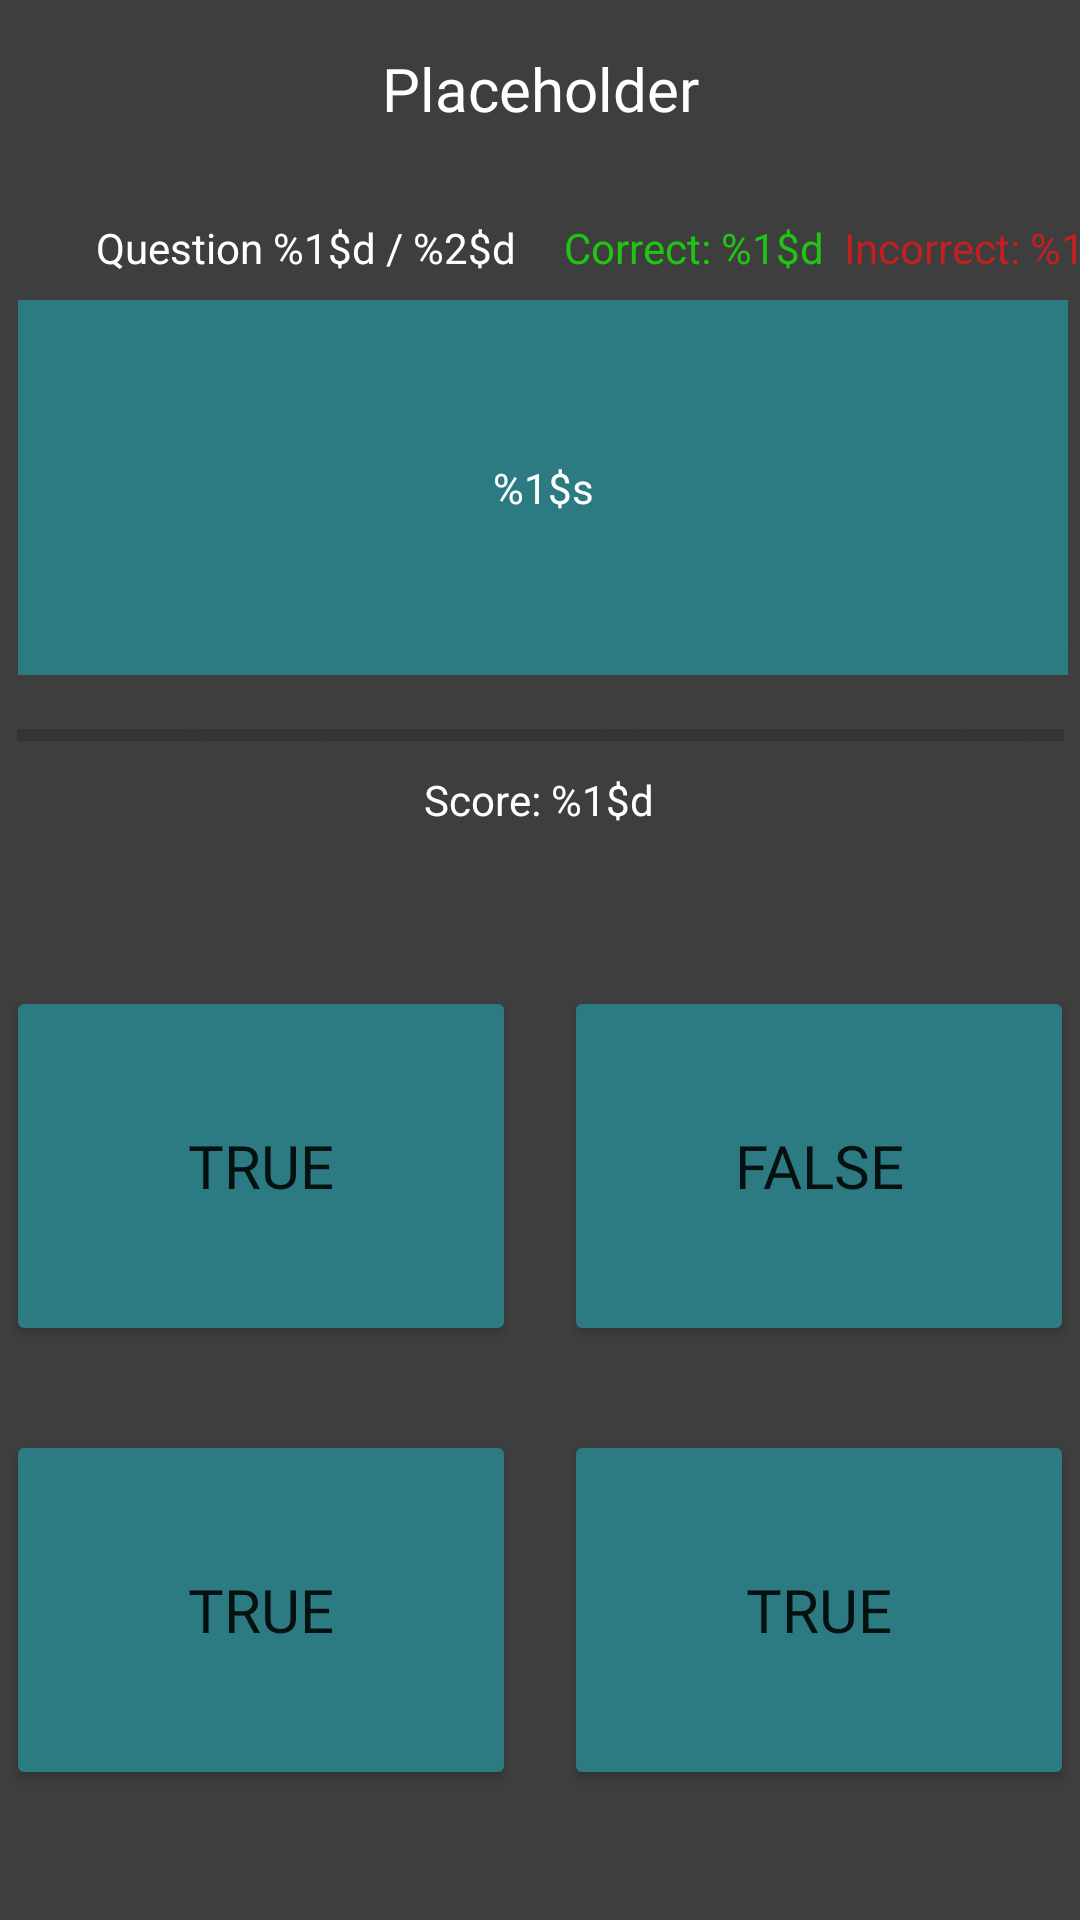

Here is an Android app screen rendered from its layout file. Give the layout XML and the strings, colors and styles it references.
<!-- AndroidManifest.xml: activity theme Theme.AppCompat.Light.NoActionBar -->
<!-- res/layout/activity_gamemode.xml -->
<?xml version="1.0" encoding="utf-8"?>
<androidx.constraintlayout.widget.ConstraintLayout xmlns:android="http://schemas.android.com/apk/res/android"
    xmlns:app="http://schemas.android.com/apk/res-auto"
    xmlns:tools="http://schemas.android.com/tools"
    android:id="@+id/gameTimer"
    android:layout_width="match_parent"
    android:layout_height="match_parent"
    android:background="@drawable/main_menu_bg_demo"
    tools:context=".view.GamemodeActivity">

    <TextView
        android:id="@+id/questionTextView"
        android:layout_width="350dp"
        android:layout_height="125dp"
        android:layout_marginStart="32dp"
        android:layout_marginTop="100dp"
        android:layout_marginEnd="32dp"
        android:background="#2C7B83"
        android:backgroundTintMode="add"
        android:text="@string/questionTextLabel"
        android:textColor="@color/white"
        android:gravity="center"
        android:textAlignment="center"
        app:layout_constraintEnd_toEndOf="parent"
        app:layout_constraintHorizontal_bias="0.482"
        app:layout_constraintStart_toStartOf="parent"
        app:layout_constraintTop_toTopOf="parent" />

    <Button
        android:id="@+id/answerBtn3"
        android:layout_width="170dp"
        android:layout_height="120dp"
        android:layout_marginStart="24dp"
        android:layout_marginTop="14dp"
        android:layout_marginEnd="8dp"
        android:layout_marginBottom="140dp"
        android:backgroundTint="#2C7B83"
        android:fontFamily="@font/aldrich"
        android:text="@string/true_btn_text"
        android:textSize="20sp"
        app:layout_constraintBottom_toBottomOf="parent"
        app:layout_constraintEnd_toStartOf="@+id/answerBtn4"
        app:layout_constraintHorizontal_bias="0.0"
        app:layout_constraintStart_toStartOf="parent"
        app:layout_constraintTop_toBottomOf="@+id/answerBtn1" />

    <Button
        android:id="@+id/answerBtn2"
        android:layout_width="170dp"
        android:layout_height="120dp"
        android:layout_marginStart="8dp"
        android:layout_marginTop="200dp"
        android:layout_marginEnd="24dp"
        android:layout_marginBottom="14dp"
        android:backgroundTint="#2C7B83"
        android:fontFamily="@font/aldrich"
        android:text="@string/falseBtnText"
        android:textSize="20sp"
        app:layout_constraintBottom_toTopOf="@+id/answerBtn4"
        app:layout_constraintEnd_toEndOf="parent"
        app:layout_constraintStart_toEndOf="@+id/answerBtn1"
        app:layout_constraintTop_toBottomOf="@+id/questionTextView" />

    <Button
        android:id="@+id/answerBtn1"
        android:layout_width="170dp"
        android:layout_height="120dp"
        android:layout_marginStart="24dp"
        android:layout_marginTop="200dp"
        android:layout_marginEnd="8dp"
        android:layout_marginBottom="14dp"
        android:backgroundTint="#2C7B83"
        android:fontFamily="@font/aldrich"
        android:text="@string/true_btn_text"
        android:textSize="20sp"
        app:layout_constraintBottom_toTopOf="@+id/answerBtn3"
        app:layout_constraintEnd_toStartOf="@+id/answerBtn2"
        app:layout_constraintHorizontal_bias="0.0"
        app:layout_constraintStart_toStartOf="parent"
        app:layout_constraintTop_toBottomOf="@+id/questionTextView" />

    <Button
        android:id="@+id/answerBtn4"
        android:layout_width="170dp"
        android:layout_height="120dp"
        android:layout_marginStart="8dp"
        android:layout_marginTop="14dp"
        android:layout_marginEnd="24dp"
        android:layout_marginBottom="140dp"
        android:backgroundTint="#2C7B83"
        android:fontFamily="@font/aldrich"
        android:text="@string/true_btn_text"
        android:textSize="20sp"
        app:layout_constraintBottom_toBottomOf="parent"
        app:layout_constraintEnd_toEndOf="parent"
        app:layout_constraintStart_toEndOf="@+id/answerBtn3"
        app:layout_constraintTop_toBottomOf="@+id/answerBtn2" />

    <TextView
        android:id="@+id/categoryGameTitle"
        android:layout_width="wrap_content"
        android:layout_height="wrap_content"
        android:layout_marginStart="16dp"
        android:layout_marginTop="16dp"
        android:layout_marginEnd="16dp"
        android:fontFamily="@font/aldrich"
        android:text="Placeholder"
        android:textColor="@color/white"
        android:textSize="20sp"
        app:layout_constraintEnd_toEndOf="parent"
        app:layout_constraintStart_toStartOf="parent"
        app:layout_constraintTop_toTopOf="parent" />

    <TextView
        android:id="@+id/correctOrIncorrect"
        android:layout_width="wrap_content"
        android:layout_height="wrap_content"
        android:layout_marginStart="24dp"
        android:layout_marginTop="24dp"
        android:layout_marginEnd="24dp"
        android:fontFamily="@font/aldrich"
        android:textColor="@color/white"
        android:textSize="15sp"
        app:layout_constraintEnd_toEndOf="parent"
        app:layout_constraintHorizontal_bias="0.498"
        app:layout_constraintStart_toStartOf="parent"
        app:layout_constraintTop_toBottomOf="@+id/pointsLabel" />

    <TextView
        android:id="@+id/pointsLabel"
        android:layout_width="wrap_content"
        android:layout_height="wrap_content"
        android:layout_marginStart="32dp"
        android:layout_marginTop="32dp"
        android:layout_marginEnd="32dp"
        android:text="@string/scoreLabel"
        android:textColor="@color/white"
        app:layout_constraintEnd_toEndOf="parent"
        app:layout_constraintHorizontal_bias="0.498"
        app:layout_constraintStart_toStartOf="parent"
        app:layout_constraintTop_toBottomOf="@+id/questionTextView" />

    <TextView
        android:id="@+id/questionCounterLabel"
        android:layout_width="wrap_content"
        android:layout_height="wrap_content"
        android:layout_marginStart="32dp"
        android:layout_marginTop="32dp"
        android:layout_marginBottom="8dp"
        android:text="@string/question_x_out_of_y_label"
        android:textColor="@color/white"
        app:layout_constraintBottom_toTopOf="@+id/questionTextView"
        app:layout_constraintStart_toStartOf="parent"
        app:layout_constraintTop_toTopOf="parent"
        app:layout_constraintVertical_bias="1.0" />

    <TextView
        android:id="@+id/correctQuestionsLabel"
        android:layout_width="wrap_content"
        android:layout_height="wrap_content"
        android:layout_marginStart="16dp"
        android:layout_marginBottom="8dp"
        android:text="@string/correctQuestionCounterLabel"
        android:textColor="#21C315"
        app:layout_constraintBottom_toTopOf="@+id/questionTextView"
        app:layout_constraintStart_toEndOf="@+id/questionCounterLabel" />

    <TextView
        android:id="@+id/incorrectQuestionsLabel"
        android:layout_width="wrap_content"
        android:layout_height="wrap_content"
        android:layout_marginStart="8dp"
        android:layout_marginTop="32dp"
        android:layout_marginEnd="32dp"
        android:layout_marginBottom="8dp"
        android:text="@string/incorrectQuestionCounterLabel"
        android:textColor="#C61F1F"
        app:layout_constraintBottom_toTopOf="@+id/questionTextView"
        app:layout_constraintEnd_toEndOf="parent"
        app:layout_constraintHorizontal_bias="0.032"
        app:layout_constraintStart_toEndOf="@+id/correctQuestionsLabel"
        app:layout_constraintTop_toTopOf="parent"
        app:layout_constraintVertical_bias="1.0" />

    <ProgressBar
        android:id="@+id/gameTimerProgressbar"
        style="?android:attr/progressBarStyleHorizontal"
        android:layout_width="349dp"
        android:layout_height="32dp"
        android:layout_marginTop="4dp"
        app:layout_constraintEnd_toEndOf="parent"
        app:layout_constraintHorizontal_bias="0.507"
        app:layout_constraintStart_toStartOf="parent"
        app:layout_constraintTop_toBottomOf="@+id/questionTextView" />


</androidx.constraintlayout.widget.ConstraintLayout>
<!-- resources referenced by this layout -->
<resources>
  <!-- drawable main_menu_bg_demo: png bitmap (drawable, 73824 bytes) -->
  <string name="correctQuestionCounterLabel">Correct: %1$d</string>
  <string name="falseBtnText">FALSE</string>
  <string name="incorrectQuestionCounterLabel">Incorrect: %1$d</string>
  <string name="questionTextLabel">%1$s</string>
  <string name="question_x_out_of_y_label">Question %1$d / %2$d</string>
  <string name="scoreLabel">Score: %1$d</string>
  <string name="true_btn_text">True</string>
  <!-- not gathered from this repository: default colours our renderer supplied (Android Studio template values) -->
  <color name="white">#FFFFFFFF</color>
</resources>
